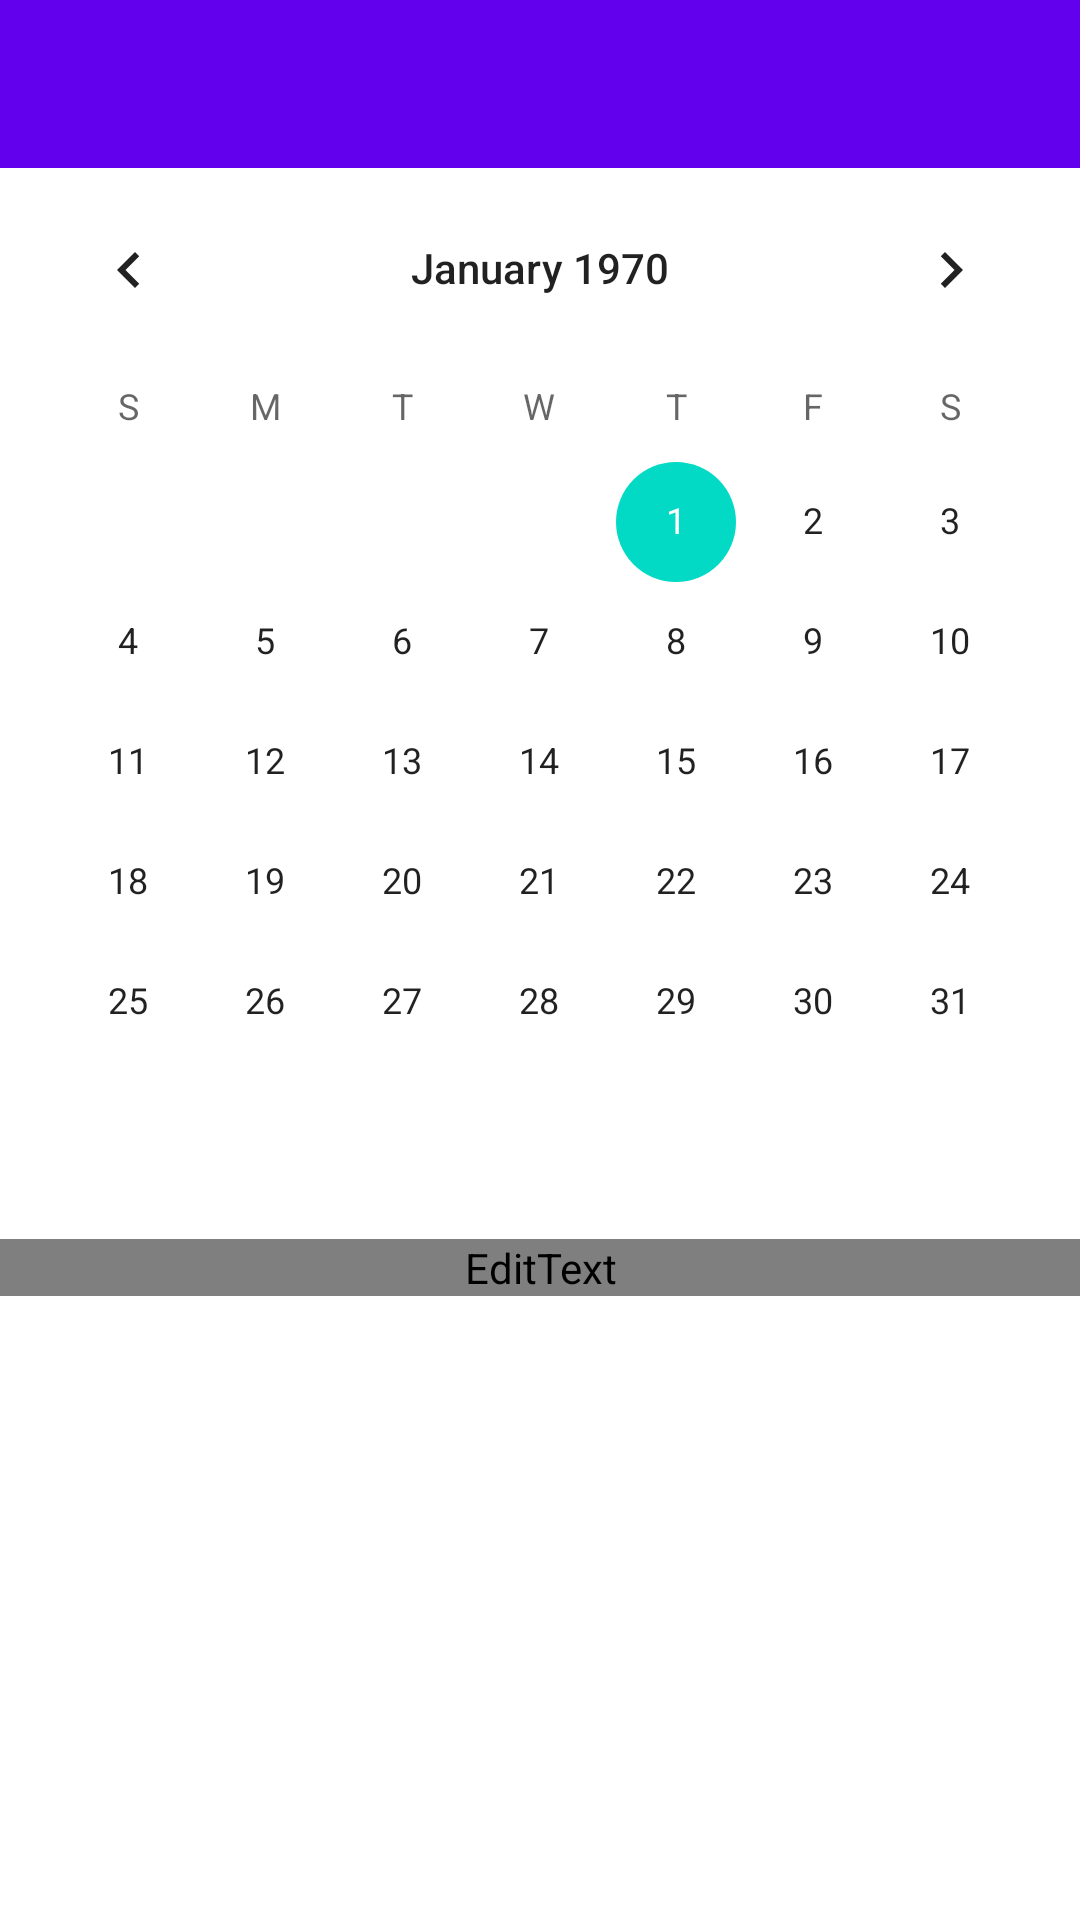

Layout XML and referenced resources for this Android screen:
<!-- AndroidManifest.xml: application theme Theme.Engineer2 -->
<!-- res/layout/activity_calendar.xml -->
<?xml version="1.0" encoding="utf-8"?>
<RelativeLayout xmlns:android="http://schemas.android.com/apk/res/android"
    xmlns:app="http://schemas.android.com/apk/res-auto"
    xmlns:tools="http://schemas.android.com/tools"
    android:layout_width="match_parent"
    android:layout_height="match_parent"
    tools:context=".Calendar"
    android:background="@drawable/npreview_1280x1280">

    <include
        android:id="@+id/calendar_toolbar"
        layout="@layout/appbar" />

    <CalendarView
        android:id="@+id/calendar"
        android:layout_width="match_parent"
        android:layout_height="wrap_content"
        android:layout_below="@+id/calendar_toolbar"

        >
    </CalendarView>

    <EditText
        android:layout_width="match_parent"
        android:layout_height="wrap_content"
        android:layout_below="@+id/calendar"
        android:layout_marginTop="19dp"
        android:hint="Insert date when You are free"
        android:textColorHint="@color/white"
        android:fontFamily="@font/poppinsmedium"
        />
</RelativeLayout>
<!-- res/layout/appbar.xml (included above) -->
<?xml version="1.0" encoding="utf-8"?>
<androidx.appcompat.widget.Toolbar
    xmlns:android="http://schemas.android.com/apk/res/android"
    android:id="@+id/main_app_bar"
    android:background="@color/design_default_color_primary"
    android:layout_width="match_parent"
    android:layout_height="wrap_content"
    android:theme="@style/ThemeOverlay.AppCompat.Dark.ActionBar"
    >
</androidx.appcompat.widget.Toolbar>
<!-- resources referenced by this layout -->
<resources>
  <color name="white">#FFFFFFFF</color>
  <style name="Theme.Engineer2" parent="Theme.MaterialComponents.Light.DarkActionBar">
          
          <item name="colorPrimary">@color/purple_500</item>
          <item name="colorPrimaryVariant">@color/purple_700</item>
          <item name="colorOnPrimary">@color/white</item>
          
          <item name="colorSecondary">@color/teal_200</item>
          <item name="colorSecondaryVariant">#876101</item>
          <item name="colorOnSecondary">@color/black</item>
          
          <item name="android:statusBarColor" tools:targetApi="l">?attr/colorPrimaryVariant</item>
          
      </style>
  <color name="purple_500">#FF6200EE</color>
  <color name="purple_700">#FF3700B3</color>
  <color name="teal_200">#FF03DAC5</color>
  <color name="black">#FF000000</color>
</resources>
